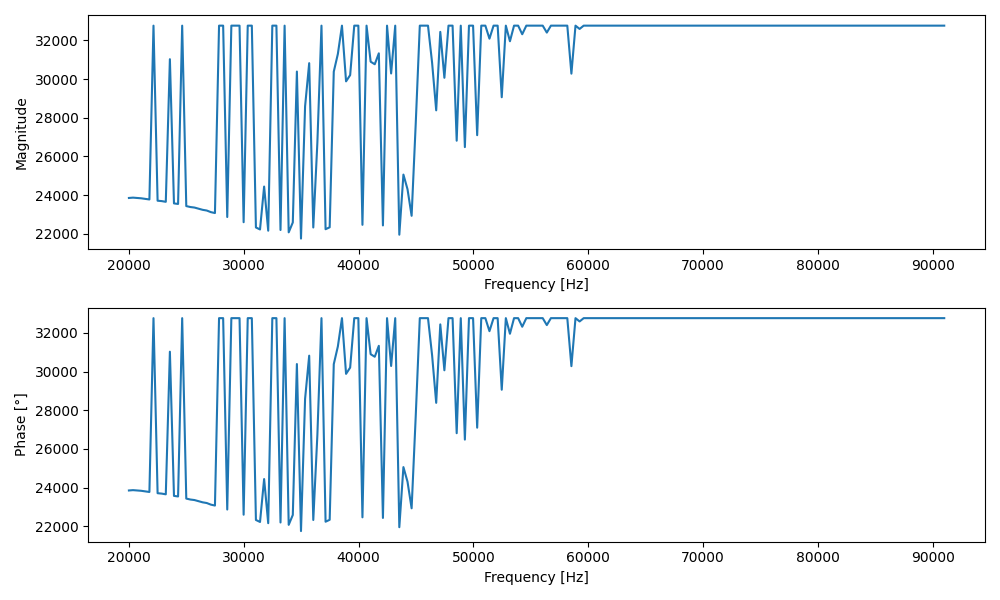

The data file committed next to this chart (first rows):
Frequency [Hz], Magnitude, Phase [°]
20000, 23847, 23847
20356, 23864, 23864
20713, 23849, 23849
21070, 23830, 23830
21427, 23797, 23797
21784, 23769, 23769
22140, 32767, 32767
22497, 23705, 23705
22854, 23685, 23685
23211, 23648, 23648
23568, 31030, 31030
23924, 23566, 23566
24281, 23537, 23537
24638, 32767, 32767
24995, 23427, 23427
25352, 23378, 23378
25708, 23351, 23351
26065, 23291, 23291
26422, 23233, 23233
26779, 23197, 23197
27136, 23114, 23114
27492, 23066, 23066
27849, 32767, 32767
28206, 32767, 32767
28563, 22861, 22861
28920, 32767, 32767
29276, 32767, 32767
29633, 32767, 32767
29990, 22592, 22592
30347, 32767, 32767
30704, 32767, 32767
31060, 22320, 22320
31417, 22217, 22217
31774, 24438, 24438
32131, 22153, 22153
32488, 32767, 32767
32844, 32767, 32767
33201, 22189, 22189
33558, 32767, 32767
33915, 22067, 22067
34272, 22580, 22580
34628, 30391, 30391
34985, 21745, 21745
35342, 28594, 28594
35699, 30825, 30825
36056, 22319, 22319
36412, 26721, 26721
36769, 32767, 32767
37126, 22230, 22230
37483, 22329, 22329
37840, 30385, 30385
38196, 31302, 31302
38553, 32767, 32767
38910, 29883, 29883
39267, 30207, 30207
39624, 32767, 32767
39980, 32767, 32767
40337, 22457, 22457
40694, 32767, 32767
41051, 30901, 30901
... 140 more rows
